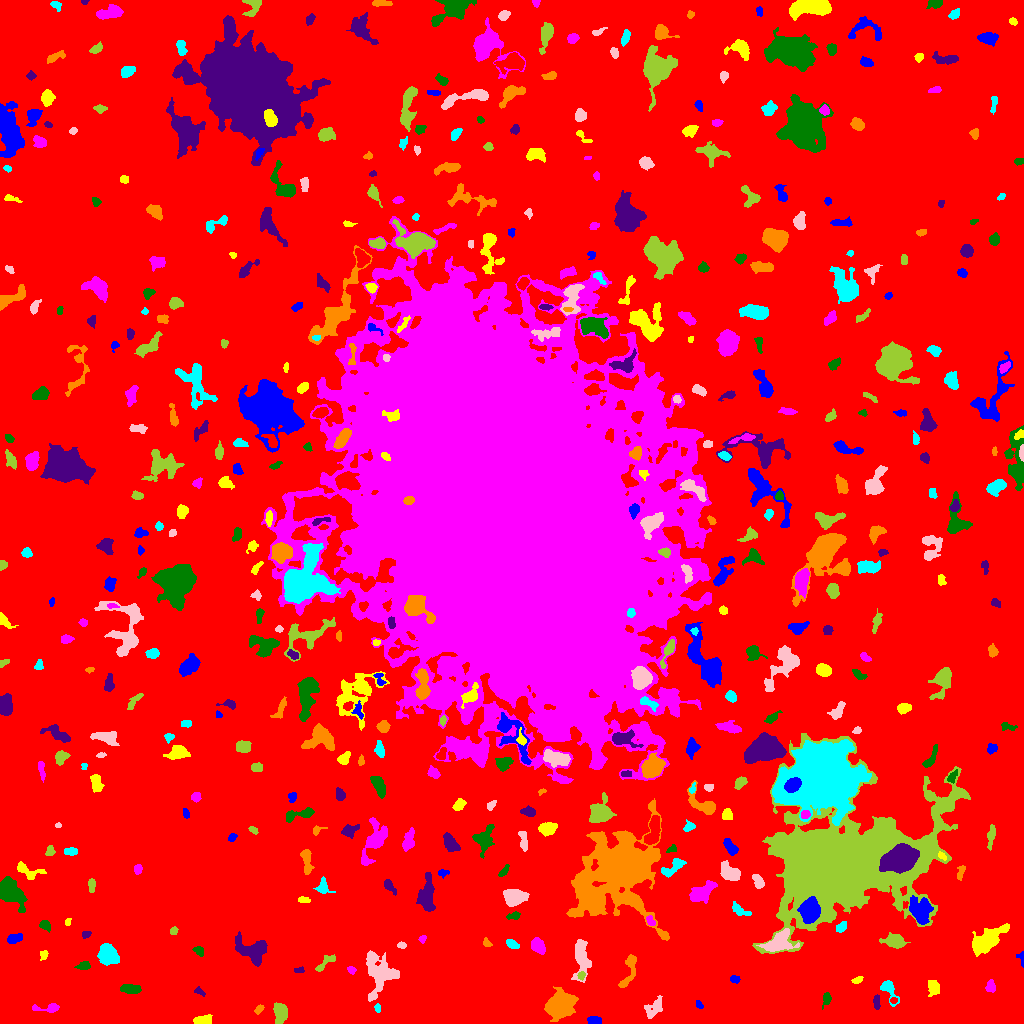

Values plotted in this chart, from the file beside it:
ID, X, Y, A, B, theta, total_flux, mu_max, mu_median, mu_mean, R_fwhm, R_e, R10, R90, x_start, x_end, y_start, y_end, area, greylevel
0, 513.2, 511.6, 308.5, 303.9, -0.6855, 1879458, 14.0, 2.0, 2.42, 94.09, 231.4, 89.23, 371.9, 0, 1023, 0, 1023, 776666, 2.42
1, 594.1, 2.916, 3.14, 1.955, -0.1682, 466.0, 9.0, 4.0, 4.315, 3.909, 3.09, 1.262, 4.787, 587, 601, 0, 7, 108, 10.31
2, 203, 3.279, 4.8, 2.152, 0.09906, 509.0, 5.0, 4.0, 3.305, 5.89, 4.222, 1.784, 6.155, 193, 212, 0, 9, 154, 9.305
3, 48.46, 15.44, 7.536, 1.904, 0.02169, 396.0, 6.0, 2.0, 2.555, 4.583, 3.523, 1.382, 5.917, 32, 59, 11, 20, 155, 8.555
4, 826.5, 24.46, 3.375, 2.036, 1.305, 291.0, 6.0, 2.5, 2.853, 4.029, 3.141, 1.128, 4.983, 822, 831, 14, 31, 102, 8.853
5, 876.6, 20.88, 3.686, 1.523, -1.522, 203.0, 5.0, 2.0, 2.207, 3.385, 2.877, 1.128, 4.478, 873, 880, 14, 29, 92, 10.21
6, 259.5, 14.5, 2.696, 1.633, 0.7835, 110.0, 3.0, 1.0, 1.594, 3.29, 2.585, 0.9772, 4.068, 254, 264, 9, 19, 69, 7.594
7, 377.5, 15.01, 2.038, 1.309, -1.48, 97.0, 4.0, 2.0, 1.865, 2.985, 2.111, 0.7979, 3.338, 374, 380, 11, 20, 52, 8.865
8, 653.6, 14.19, 6.033, 3.396, 0.8697, 579.0, 7.0, 2.0, 2.433, 3.909, 4.514, 1.596, 7.506, 644, 662, 5, 28, 238, 8.433
9, 279.8, 11.57, 5.228, 3.315, -1.491, 695.0, 7.0, 2.0, 2.758, 4.652, 4.82, 1.784, 7.797, 273, 287, 0, 21, 252, 8.758
10, 893.4, 23.21, 1.719, 1.483, 0.1266, 94.0, 4.0, 2.0, 2.089, 2.877, 2.034, 0.7979, 3.29, 890, 897, 20, 26, 45, 11.09
11, 699.1, 18.55, 2.389, 1.547, -0.8809, 119.0, 4.0, 2.0, 2.164, 3.613, 2.394, 0.7979, 3.568, 696, 703, 15, 23, 55, 8.164
12, 933.2, 35.47, 3.976, 2.648, -1.298, 588.0, 8.0, 4.0, 3.479, 5.262, 4.107, 1.596, 6.308, 928, 939, 27, 43, 169, 9.479
13, 990.8, 36.66, 3.115, 2.172, -1.539, 512.0, 10.0, 5.0, 4.741, 4.26, 3.241, 1.262, 5.015, 985, 995, 31, 44, 108, 9.741
14, 130.9, 34.4, 4.656, 2.164, -0.05209, 558.0, 7.0, 2.0, 3.1, 4.222, 3.827, 1.493, 6.531, 120, 141, 30, 39, 180, 9.1
15, 199.2, 32.09, 2.927, 1.572, -0.563, 111.0, 4.0, 1.0, 1.657, 3.241, 2.585, 0.7979, 4.107, 194, 205, 27, 37, 67, 7.657
16, 559.9, 18.77, 6.152, 5.051, 0.735, 9009, 37.0, 9.0, 12.58, 8.176, 7.001, 2.821, 11.35, 544, 578, 2, 37, 716, 18.58
17, 888.8, 34.35, 6.81, 2.944, -1.125, 556.0, 8.0, 2.0, 2.712, 4.184, 3.949, 1.493, 6.604, 880, 899, 17, 43, 205, 8.712
18, 581, 66.16, 10.62, 3.701, -1.541, 1697, 9.0, 3.0, 3.874, 6.77, 6.604, 2.585, 10.45, 571, 591, 41, 84, 438, 8.874
19, 581.4, 47.94, 2.054, 1.721, 1.465, 159.0, 6.0, 2.0, 2.695, 2.985, 2.326, 0.7979, 3.656, 577, 585, 43, 52, 59, 11.69
20, 769.1, 40.73, 4.355, 2.363, -0.008599, 665.0, 10.0, 3.0, 3.757, 4.549, 3.868, 1.493, 6.206, 761, 780, 35, 46, 177, 9.757
21, 735, 44.2, 2.408, 1.754, -0.072, 178.0, 6.0, 2.0, 2.472, 3.29, 2.585, 0.9772, 4.029, 730, 740, 40, 48, 72, 8.472
22, 856.9, 43.21, 2.799, 1.496, 0.5401, 80.0, 3.0, 1.0, 1.159, 2.459, 2.326, 0.7979, 3.909, 851, 863, 40, 47, 69, 8.159
23, 351.4, 53.51, 2.2, 1.61, -0.4487, 115.0, 4.0, 2.0, 1.885, 3.338, 2.326, 0.7979, 3.7, 347, 356, 49, 57, 61, 8.885
24, 83.92, 58.01, 3.344, 1.941, 0.1481, 183.0, 4.0, 2.0, 1.76, 4.107, 2.985, 1.128, 4.951, 74, 90, 54, 62, 104, 7.76
25, 298.9, 53.13, 2.734, 1.441, -0.01485, 115.0, 3.0, 2.0, 2.018, 3.785, 2.523, 0.9772, 3.7, 294, 304, 51, 57, 57, 8.018
26, 628.6, 51.23, 10.91, 2.86, 1.27, 500.0, 5.0, 2.0, 1.894, 4.886, 4.853, 1.871, 7.979, 618, 636, 36, 69, 264, 7.894
27, 107.9, 68.9, 4.567, 3.952, -0.9919, 2308, 16.0, 5.0, 6.238, 6.457, 5.323, 2.185, 8.686, 97, 119, 58, 80, 370, 12.24
28, 379.3, 49.89, 10.92, 7.704, -1.488, 3879, 11.0, 5.0, 4.986, 10.06, 8.849, 3.432, 13.67, 366, 399, 22, 73, 778, 9.986
29, 324.7, 60.33, 6.803, 2.074, 0.7169, 314.0, 5.0, 2.0, 2.093, 4.146, 3.827, 1.493, 6.05, 315, 335, 52, 69, 150, 8.093
30, 220.6, 70.1, 1.497, 1.386, 1.306, 48.0, 2.0, 1.0, 1.143, 3.141, 1.871, 0.7979, 2.877, 217, 224, 67, 73, 42, 8.143
31, 1021, 65.39, 3.917, 1.991, -1.284, 115.0, 3.0, 2.0, 1.667, 3.742, 2.877, 0.9772, 4.184, 1016, 1023, 56, 72, 69, 7.667
32, 43.62, 68.4, 2.139, 1.889, -1.527, 126.0, 4.0, 2.0, 1.775, 3.742, 2.394, 0.9772, 3.7, 40, 48, 63, 73, 71, 8.775
33, 537.7, 77.71, 3.706, 2.812, -0.7767, 845.0, 9.0, 4.0, 4.333, 5.293, 4.146, 1.693, 6.482, 531, 545, 69, 86, 195, 10.33
34, 199.2, 71.92, 2.76, 1.708, -0.7899, 146.0, 5.0, 1.5, 1.659, 2.523, 2.585, 0.9772, 4.26, 192, 203, 67, 77, 88, 8.659
35, 253.4, 73.02, 8.034, 5.432, -0.2885, 2525, 12.0, 4.0, 4.693, 7.611, 6.676, 2.706, 10.81, 235, 267, 57, 92, 538, 10.69
36, 486.3, 80.87, 2.421, 1.621, -1.006, 153.0, 6.0, 2.0, 2.391, 2.821, 2.326, 0.7979, 3.827, 483, 492, 77, 86, 64, 8.391
37, 512.1, 79.47, 3.707, 1.928, -0.4708, 175.0, 3.0, 2.0, 1.667, 4.442, 3.478, 1.262, 5.171, 506, 519, 75, 84, 105, 7.667
38, 401.6, 78.23, 2.046, 1.566, -0.143, 142.0, 5.0, 2.0, 2.491, 2.932, 2.257, 0.7979, 3.568, 397, 406, 75, 82, 57, 8.491
39, 894.3, 82.96, 5.16, 3.259, -0.103, 971.0, 10.0, 3.0, 3.583, 5.109, 4.951, 1.871, 7.919, 879, 910, 75, 91, 271, 10.58
40, 933.4, 82.69, 6.409, 2.663, 0.4387, 537.0, 6.0, 3.0, 2.856, 5.781, 4.37, 1.784, 6.794, 922, 943, 74, 91, 188, 8.856
41, 13.94, 84.85, 3.887, 2.183, 0.3305, 384.0, 5.0, 3.0, 2.803, 5.015, 3.7, 1.493, 5.642, 7, 22, 80, 90, 137, 8.803
42, 985.4, 81.89, 9.956, 4.063, 0.5885, 3158, 15.0, 4.0, 5.135, 6.864, 6.817, 2.646, 11.56, 972, 1009, 67, 100, 615, 12.13
43, 422.1, 84.37, 1.905, 1.556, 1.228, 124.0, 5.0, 2.0, 2.34, 2.646, 2.034, 0.7979, 3.338, 418, 426, 80, 88, 53, 8.34
44, 45.03, 98.35, 2.799, 2.131, -0.6992, 323.0, 6.0, 3.0, 3.106, 4.184, 3.038, 1.262, 4.886, 39, 50, 91, 103, 104, 9.106
45, 85.97, 89.25, 2.38, 1.639, 0.3755, 118.0, 3.0, 2.0, 1.873, 3.432, 2.459, 0.9772, 3.868, 82, 91, 85, 92, 63, 7.873
46, 664.1, 88.07, 1.99, 1.313, -0.3708, 91.0, 6.0, 2.0, 1.857, 2.034, 1.871, 0.5642, 3.241, 660, 668, 85, 91, 49, 10.86
47, 841.6, 96.65, 3.041, 1.976, 0.716, 189.0, 4.0, 2.0, 1.871, 4.406, 3.038, 1.128, 4.853, 836, 846, 91, 102, 101, 8.871
48, 778.4, 80.93, 7.55, 4.504, 0.442, 2207, 12.0, 5.0, 4.982, 7.715, 6.531, 2.585, 10.16, 756, 799, 72, 95, 443, 13.98
49, 173.3, 92.48, 2.007, 1.693, 0.8107, 150.0, 5.0, 2.0, 2.5, 3.038, 2.326, 0.7979, 3.613, 170, 178, 89, 97, 60, 8.5
50, 956.3, 101.1, 8.023, 3.369, -0.03624, 1210, 7.0, 4.0, 3.746, 7.527, 5.781, 2.326, 8.759, 937, 968, 94, 110, 323, 10.75
51, 809.7, 113.1, 5.16, 4.248, -1.496, 5477, 31.0, 11.0, 12.31, 6.91, 5.944, 2.394, 9.575, 797, 820, 100, 127, 445, 33.31
52, 67.61, 101.5, 1.566, 1.136, 1.29, 70.0, 4.0, 1.0, 1.556, 2.523, 1.596, 0.5642, 2.646, 65, 71, 98, 105, 45, 8.556
53, 650.5, 102.0, 2.623, 1.561, -0.9253, 126.0, 4.0, 2.0, 1.636, 3.613, 2.523, 0.9772, 3.949, 646, 655, 98, 108, 77, 11.64
54, 514.1, 107.5, 3.189, 1.427, 0.02514, 87.0, 3.0, 1.0, 0.9667, 2.706, 2.459, 0.7979, 4.029, 506, 520, 104, 112, 90, 7.967
55, 427.3, 127.2, 9.102, 3.488, 1.542, 1320, 8.0, 3.0, 2.993, 7.313, 6.103, 2.394, 9.853, 416, 435, 112, 151, 441, 8.993
56, 619.4, 154.4, 21.01, 16.38, 0.8705, 38272, 40.0, 6.0, 7.891, 10.25, 18.07, 5.89, 32.91, 566, 669, 83, 225, 4850, 12.89
57, 739.9, 113.1, 6.157, 2.396, -0.5126, 337.0, 4.0, 2.0, 2.262, 5.585, 3.742, 1.596, 5.836, 732, 751, 108, 122, 149, 8.262
58, 514.2, 126.3, 5.231, 3.564, 0.01902, 2836, 21.0, 7.0, 8.22, 5.863, 5.382, 2.111, 8.777, 503, 529, 117, 134, 345, 13.22
59, 842.3, 159.7, 35.44, 23.57, 0.3109, 230114, 129.0, 9.0, 16.66, 13.68, 25.8, 8.156, 51.04, 752, 970, 70, 290, 13812, 20.66
... 478 more rows
